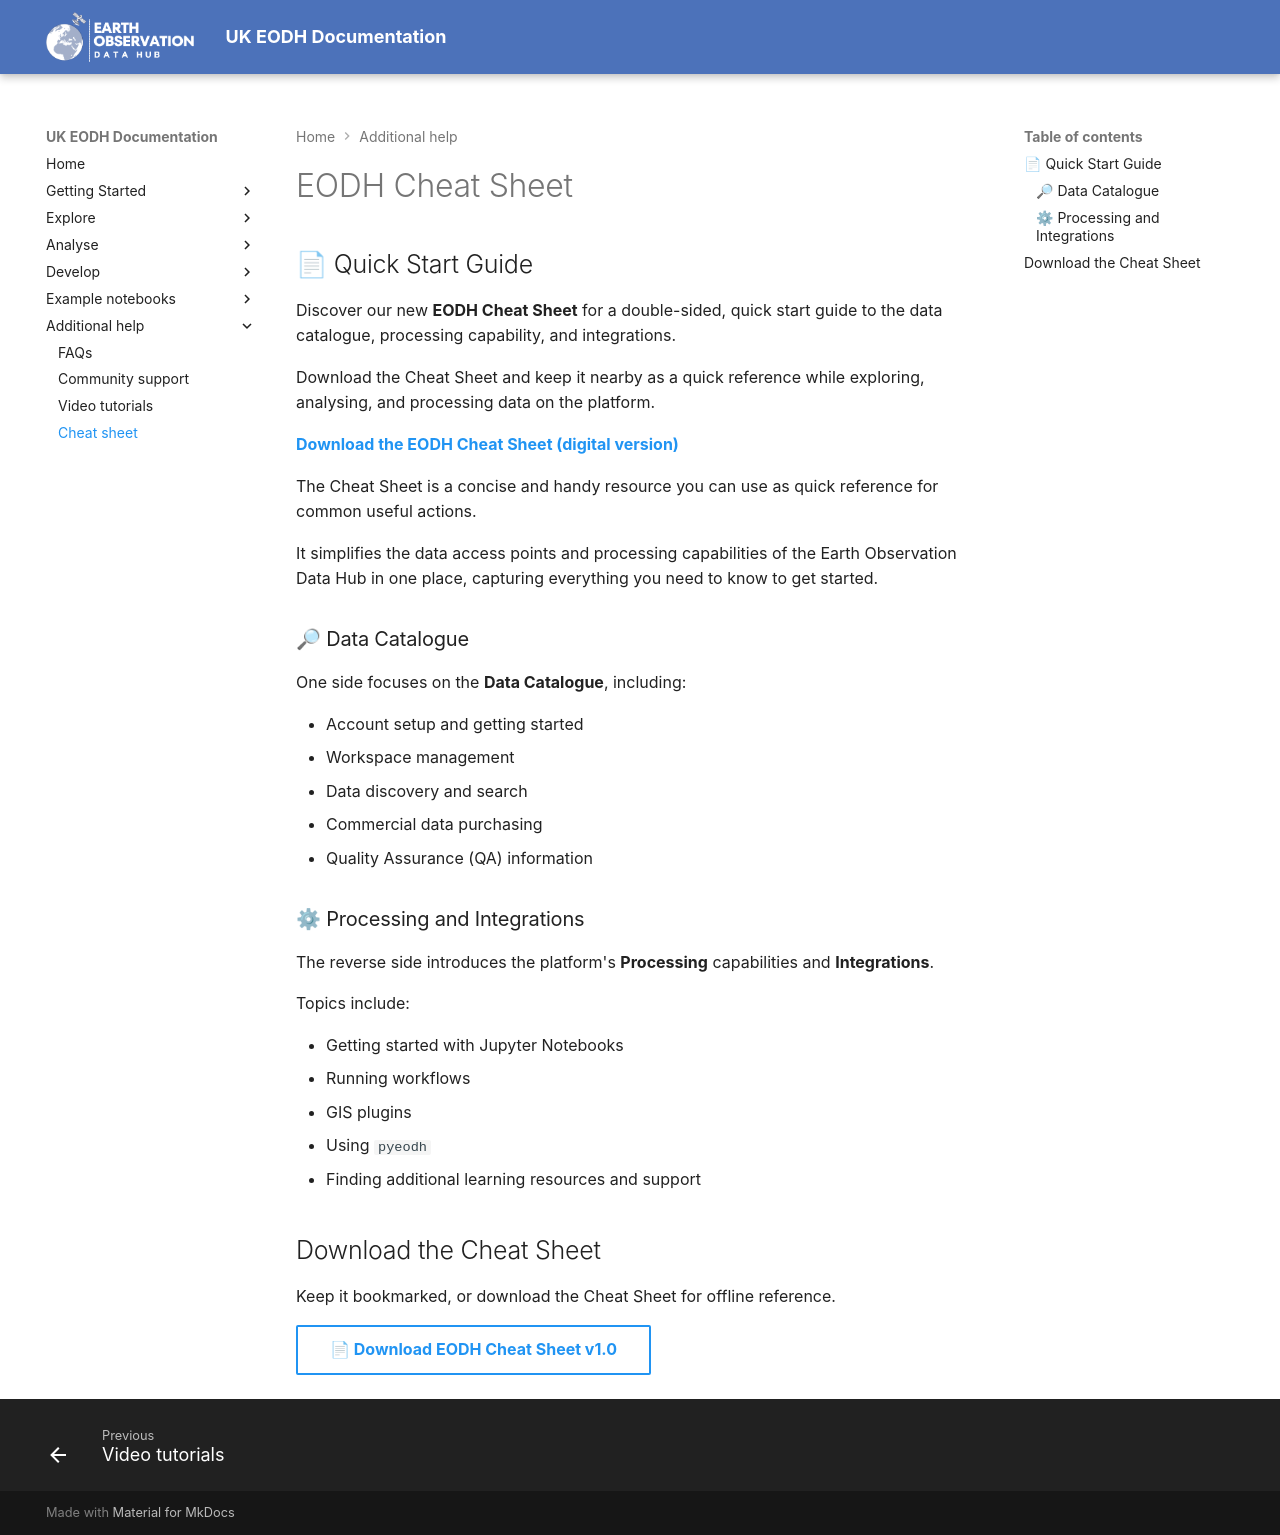

repository: EO-DataHub/eodh-userdocs · page: Help/cheat-sheet/index.html · generator: mkdocs

# EODH Cheat Sheet

## 📄 Quick Start Guide
Discover our new **EODH Cheat Sheet** for a double-sided, quick start guide to the data catalogue, processing capability, and integrations.

Download the Cheat Sheet and keep it nearby as a quick reference while exploring, analysing, and processing data on the platform.

**[Download the EODH Cheat Sheet (digital version)](https://eodatahub.org.uk/media/documents/EODH_Cheat_Sheet_Digital_v1.0_2.pdf)**

The Cheat Sheet is a concise and handy resource you can use as quick reference for common useful actions.

It simplifies the data access points and processing capabilities of the Earth Observation Data Hub in one place, capturing everything you need to know to get started.

### 🔎 Data Catalogue
One side focuses on the **Data Catalogue**, including:

* Account setup and getting started
* Workspace management
* Data discovery and search
* Commercial data purchasing
* Quality Assurance (QA) information

### ⚙ Processing and Integrations

The reverse side introduces the platform's **Processing** capabilities and **Integrations**.

Topics include:

* Getting started with Jupyter Notebooks
* Running workflows
* GIS plugins
* Using `pyeodh`
* Finding additional learning resources and support


## Download the Cheat Sheet
Keep it bookmarked, or download the Cheat Sheet for offline reference.

[📄 Download EODH Cheat Sheet v1.0](https://eodatahub.org.uk/media/documents/EODH_Cheat_Sheet_Digital_v1.0_2.pdf){ .md-button }
